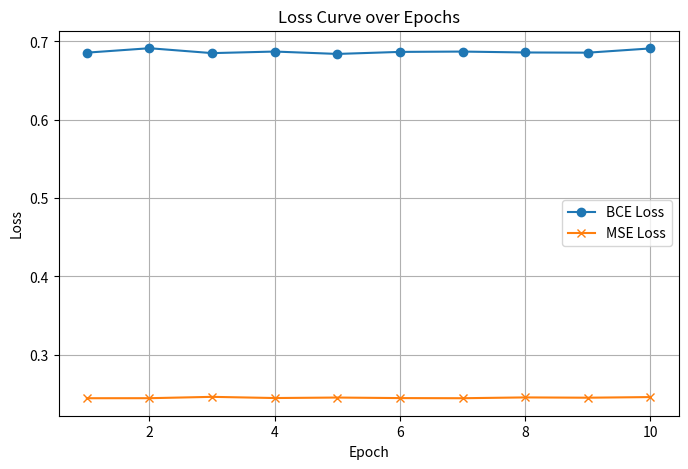
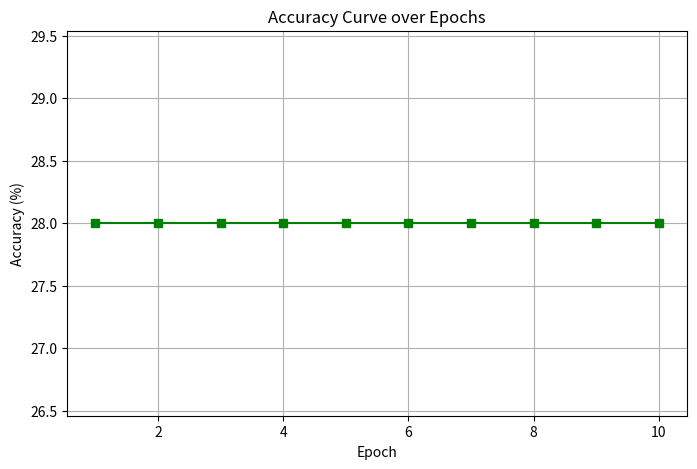

Recreate these plots in Python, in order.
# 3. In the MLP implementation described in Question No:1, use binary cross entropy (BCE) loss instead of MSE. 
#    Display the loss and accuracy for MSE and BCE. Explain and justify your observation with loss and accuracy values.

import numpy as np
import matplotlib.pyplot as plt

# Set random seed for reproducibility
np.random.seed(42)

# Activation Functions and Derivatives

def sigmoid(z):
    return 1 / (1 + np.exp(-z))

def sigmoid_deriv(a):
    # This is used in MSE loss, but for BCE with sigmoid, the derivative simplifies.
    return a * (1 - a)


# Loss Functions
def mse_loss(y_true, y_pred):
    return np.mean((y_true - y_pred) ** 2)

def bce_loss(y_true, y_pred, epsilon=1e-8):
    return -np.mean(y_true * np.log(y_pred + epsilon) + (1 - y_true) * np.log(1 - y_pred + epsilon))

# Helper Function: Accuracy

def compute_accuracy(y_true, y_pred):
    preds = (y_pred >= 0.5).astype(int)
    correct = np.all(preds == y_true, axis=1)
    return np.mean(correct)

# Hyperparameters and Network Architecture

input_dim = 3        # 3 input features
hidden_dim1 = 4      # 1st hidden layer: 4 neurons
hidden_dim2 = 4      # 2nd hidden layer: 4 neurons
output_dim = 2       # Output layer: 2 neurons

learning_rate = 0.1  # Using BCE, we set learning rate to 0.1
momentum = 0.9
epochs = 10
batch_size = 10
num_samples = 100

# Initialize Weights and Biases
W1 = np.random.randn(input_dim, hidden_dim1) * 0.1
b1 = np.random.randn(1, hidden_dim1) * 0.1

W2 = np.random.randn(hidden_dim1, hidden_dim2) * 0.1
b2 = np.random.randn(1, hidden_dim2) * 0.1

W3 = np.random.randn(hidden_dim2, output_dim) * 0.1
b3 = np.random.randn(1, output_dim) * 0.1

# Initialize momentum velocities
vW1 = np.zeros_like(W1)
vb1 = np.zeros_like(b1)
vW2 = np.zeros_like(W2)
vb2 = np.zeros_like(b2)
vW3 = np.zeros_like(W3)
vb3 = np.zeros_like(b3)

# Create Training Data
X = np.random.rand(num_samples, input_dim)
Y = np.random.randint(0, 2, size=(num_samples, output_dim))

# Training Loop Using BCE Loss
loss_history_bce = []  # to record BCE loss per epoch
loss_history_mse = []  # record MSE loss on predictions per epoch
accuracy_history = []  # record accuracy per epoch

num_batches = num_samples // batch_size

for epoch in range(1, epochs + 1):
    indices = np.arange(num_samples)
    np.random.shuffle(indices)
    X_shuffled = X[indices]
    Y_shuffled = Y[indices]
    
    epoch_loss = 0.0
    for b in range(num_batches):
        start = b * batch_size
        end = start + batch_size
        X_batch = X_shuffled[start:end]
        Y_batch = Y_shuffled[start:end]
        
        # Forward Pass
        z1 = np.dot(X_batch, W1) + b1
        a1 = sigmoid(z1)
        
        z2 = np.dot(a1, W2) + b2
        a2 = sigmoid(z2)
        
        z3 = np.dot(a2, W3) + b3
        a3 = sigmoid(z3)  # Network output
        
        # Compute BCE Loss for the mini-batch (for training)
        loss = bce_loss(Y_batch, a3)
        epoch_loss += loss
        
        # Backpropagation for BCE:
        # For BCE with sigmoid, derivative simplifies to (a3 - Y)
        delta3 = a3 - Y_batch
        
        # Gradients for output layer
        dW3 = np.dot(a2.T, delta3) / batch_size
        db3 = np.sum(delta3, axis=0, keepdims=True) / batch_size
        
        # Backpropagate to second hidden layer
        error2 = np.dot(delta3, W3.T)
        delta2 = error2 * sigmoid_deriv(a2)
        dW2 = np.dot(a1.T, delta2) / batch_size
        db2 = np.sum(delta2, axis=0, keepdims=True) / batch_size
        
        # Backpropagate to first hidden layer
        error1 = np.dot(delta2, W2.T)
        delta1 = error1 * sigmoid_deriv(a1)
        dW1 = np.dot(X_batch.T, delta1) / batch_size
        db1 = np.sum(delta1, axis=0, keepdims=True) / batch_size
        
        # Update Parameters using SGD with Momentum
        vW3 = momentum * vW3 + learning_rate * dW3
        vb3 = momentum * vb3 + learning_rate * db3
        W3 -= vW3
        b3 -= vb3
        
        vW2 = momentum * vW2 + learning_rate * dW2
        vb2 = momentum * vb2 + learning_rate * db2
        W2 -= vW2
        b2 -= vb2
        
        vW1 = momentum * vW1 + learning_rate * dW1
        vb1 = momentum * vb1 + learning_rate * db1
        W1 -= vW1
        b1 -= vb1

    # Average BCE loss over the epoch
    avg_epoch_loss_bce = epoch_loss / num_batches
    loss_history_bce.append(avg_epoch_loss_bce)
    
    # After epoch: Evaluate on full training set
    a1_full = sigmoid(np.dot(X, W1) + b1)
    a2_full = sigmoid(np.dot(a1_full, W2) + b2)
    a3_full = sigmoid(np.dot(a2_full, W3) + b3)
    
    # Compute both BCE and MSE losses on the entire training set
    epoch_loss_bce = bce_loss(Y, a3_full)
    epoch_loss_mse = mse_loss(Y, a3_full)
    loss_history_mse.append(epoch_loss_mse)
    
    # Compute accuracy (threshold at 0.5)
    acc = compute_accuracy(Y, a3_full)
    accuracy_history.append(acc)
    
    print(f"Epoch {epoch:2d} | BCE Loss: {epoch_loss_bce:.4f} | MSE Loss: {epoch_loss_mse:.4f} | Accuracy: {acc * 100:.2f}%")

# Plot the Loss Curve (BCE Loss)
plt.figure(figsize=(8, 5))
plt.plot(range(1, epochs + 1), loss_history_bce, marker='o', label="BCE Loss")
plt.plot(range(1, epochs + 1), loss_history_mse, marker='x', label="MSE Loss")
plt.xlabel("Epoch")
plt.ylabel("Loss")
plt.title("Loss Curve over Epochs")
plt.legend()
plt.grid(True)
plt.show()

# Plot the Accuracy Curve

plt.figure(figsize=(8, 5))
plt.plot(range(1, epochs + 1), np.array(accuracy_history) * 100, marker='s', color='green')
plt.xlabel("Epoch")
plt.ylabel("Accuracy (%)")
plt.title("Accuracy Curve over Epochs")
plt.grid(True)
plt.show()


# RESULT 

# Epoch  1 | BCE Loss: 0.6824 | MSE Loss: 0.2446 | Accuracy: 28.00%
# Epoch  2 | BCE Loss: 0.6824 | MSE Loss: 0.2447 | Accuracy: 28.00%
# Epoch  3 | BCE Loss: 0.6859 | MSE Loss: 0.2464 | Accuracy: 28.00%
# Epoch  4 | BCE Loss: 0.6828 | MSE Loss: 0.2449 | Accuracy: 28.00%
# Epoch  5 | BCE Loss: 0.6842 | MSE Loss: 0.2455 | Accuracy: 28.00%
# Epoch  6 | BCE Loss: 0.6827 | MSE Loss: 0.2448 | Accuracy: 28.00%
# Epoch  7 | BCE Loss: 0.6823 | MSE Loss: 0.2446 | Accuracy: 28.00%
# Epoch  8 | BCE Loss: 0.6845 | MSE Loss: 0.2457 | Accuracy: 28.00%
# Epoch  9 | BCE Loss: 0.6837 | MSE Loss: 0.2453 | Accuracy: 28.00%
# Epoch 10 | BCE Loss: 0.6853 | MSE Loss: 0.2461 | Accuracy: 28.00%